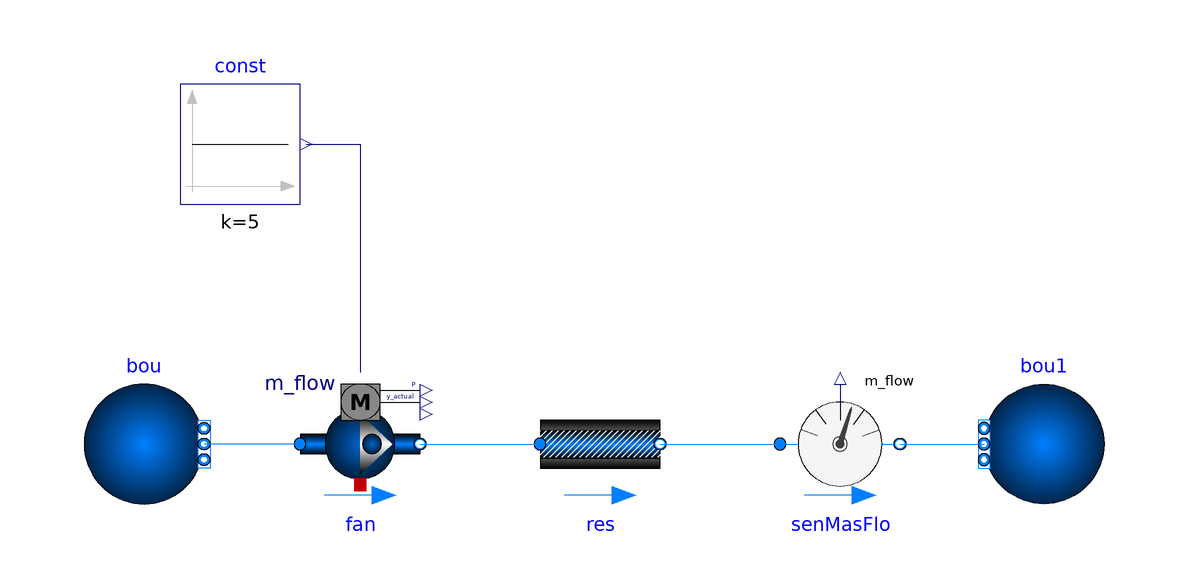

The component connection diagram of the Modelica model below, drawn from its own Placement and Line annotations.

model PumpMassFlow
  extends Modelica.Icons.Example;
  replaceable package Air = Buildings.Media.Air;
  Buildings.Fluid.Movers.FlowControlled_m_flow
                                           fan(
    redeclare package Medium = Air,
    addPowerToMedium=false,
    redeclare Data.AhuFan per,
    m_flow_nominal=5)
    annotation (Placement(transformation(extent={{-60,-10},{-40,10}})));
  Buildings.Fluid.FixedResistances.PressureDrop res(
    redeclare package Medium = Air,
    dp_nominal=300,
    m_flow_nominal=5)
    annotation (Placement(transformation(extent={{-20,-10},{0,10}})));
  Buildings.Fluid.Sensors.MassFlowRate senMasFlo(redeclare package Medium = Air)
    annotation (Placement(transformation(extent={{20,-10},{40,10}})));
  Buildings.Fluid.Sources.FixedBoundary bou(nPorts=1, redeclare package Medium =
        Air)
    annotation (Placement(transformation(extent={{-96,-10},{-76,10}})));
  Buildings.Fluid.Sources.FixedBoundary bou1(nPorts=1, redeclare package Medium =
        Air)
    annotation (Placement(transformation(extent={{74,-10},{54,10}})));
  Modelica.Blocks.Sources.Constant const(k=5)
    annotation (Placement(transformation(extent={{-80,40},{-60,60}})));
equation
  connect(fan.port_b, res.port_a)
    annotation (Line(points={{-40,0},{-20,0}}, color={0,127,255}));
  connect(res.port_b, senMasFlo.port_a)
    annotation (Line(points={{0,0},{20,0}}, color={0,127,255}));
  connect(fan.port_a, bou.ports[1])
    annotation (Line(points={{-60,0},{-76,0}}, color={0,127,255}));
  connect(senMasFlo.port_b, bou1.ports[1])
    annotation (Line(points={{40,0},{54,0}}, color={0,127,255}));
  connect(const.y, fan.m_flow_in)
    annotation (Line(points={{-59,50},{-50,50},{-50,12}}, color={0,0,127}));
  annotation (Icon(coordinateSystem(preserveAspectRatio=false)), Diagram(
        coordinateSystem(preserveAspectRatio=false)));
end PumpMassFlow;